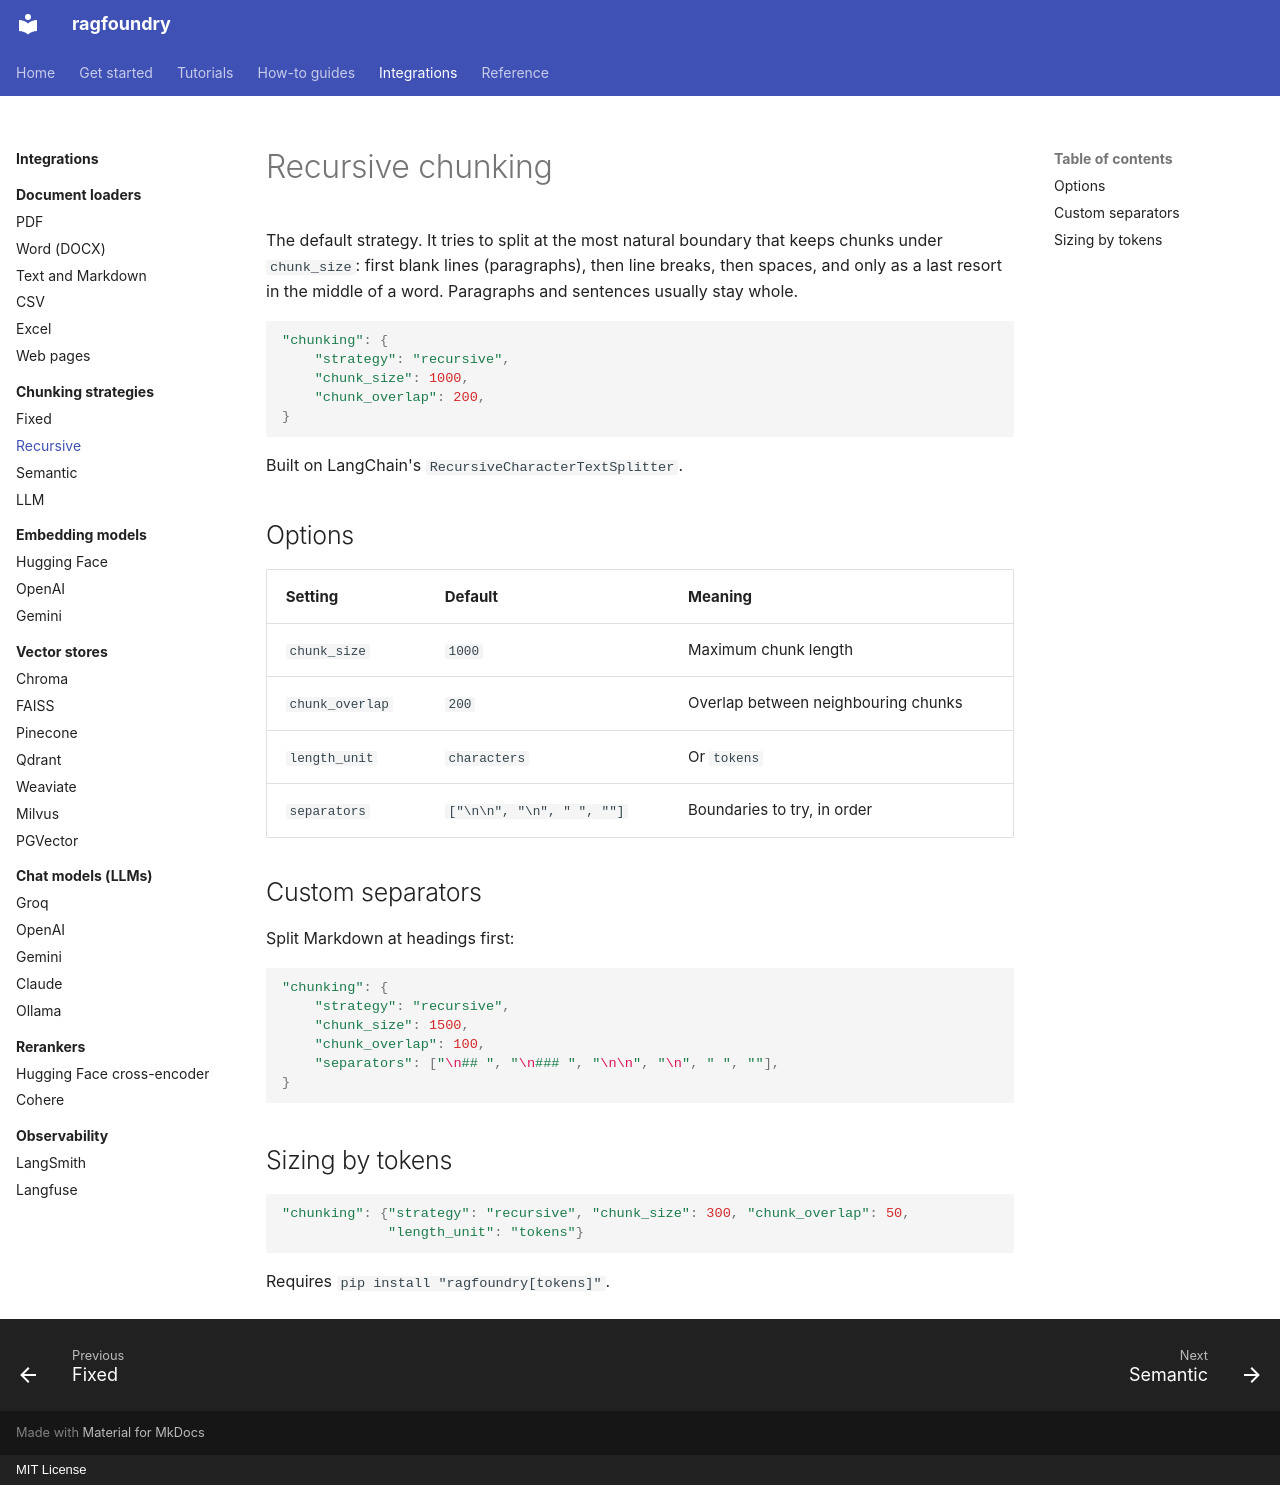

repository: rithvikkatpelly/ragfoundry · page: integrations/chunking/recursive/index.html · generator: mkdocs · copyright: MIT License

# Recursive chunking

The default strategy. It tries to split at the most natural boundary that keeps chunks under
`chunk_size`: first blank lines (paragraphs), then line breaks, then spaces, and only as a last
resort in the middle of a word. Paragraphs and sentences usually stay whole.

```python
"chunking": {
    "strategy": "recursive",
    "chunk_size": 1000,
    "chunk_overlap": 200,
}
```

Built on LangChain's `RecursiveCharacterTextSplitter`.

## Options

| Setting | Default | Meaning |
|---|---|---|
| `chunk_size` | `1000` | Maximum chunk length |
| `chunk_overlap` | `200` | Overlap between neighbouring chunks |
| `length_unit` | `characters` | Or `tokens` |
| `separators` | `["\n\n", "\n", " ", ""]` | Boundaries to try, in order |

## Custom separators

Split Markdown at headings first:

```python
"chunking": {
    "strategy": "recursive",
    "chunk_size": 1500,
    "chunk_overlap": 100,
    "separators": ["\n## ", "\n### ", "\n\n", "\n", " ", ""],
}
```

## Sizing by tokens

```python
"chunking": {"strategy": "recursive", "chunk_size": 300, "chunk_overlap": 50,
             "length_unit": "tokens"}
```

Requires `pip install "ragfoundry[tokens]"`.
